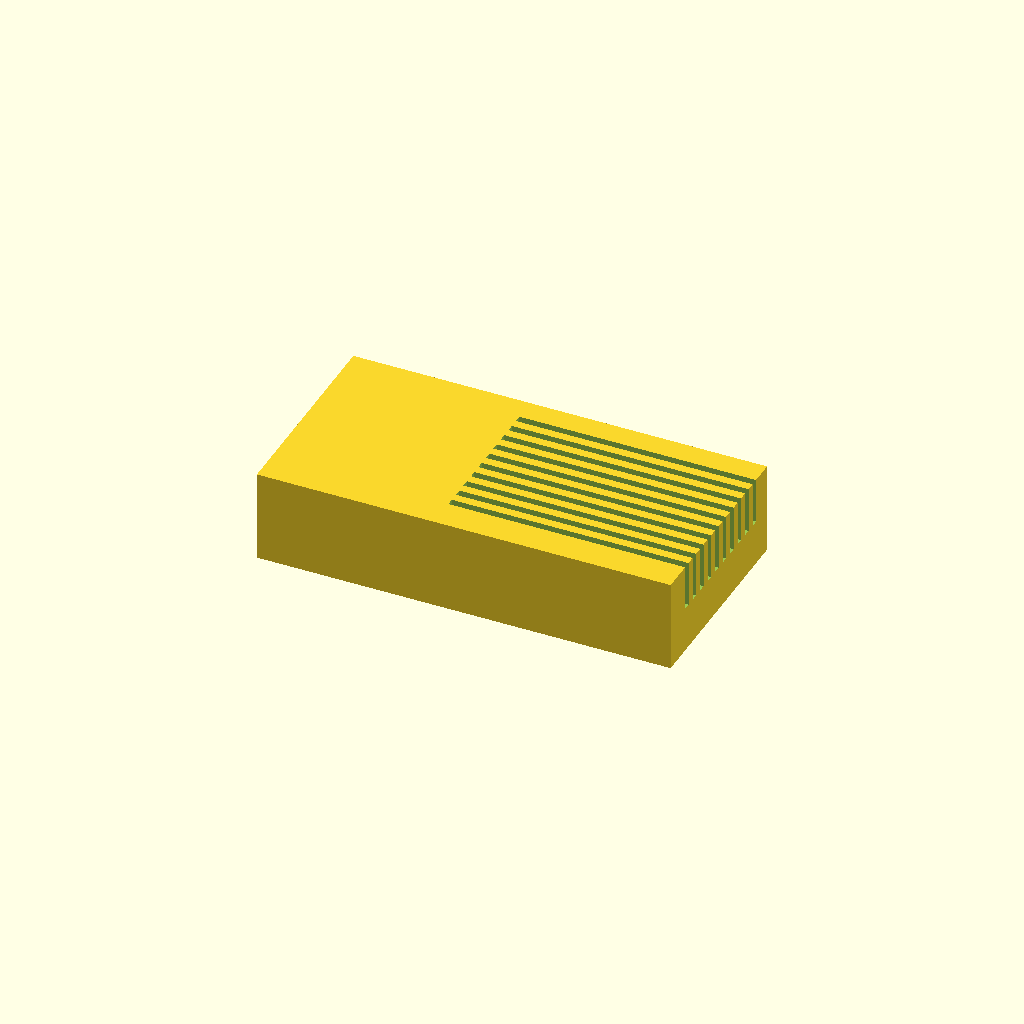
Cell 1: the model at its default parameters.
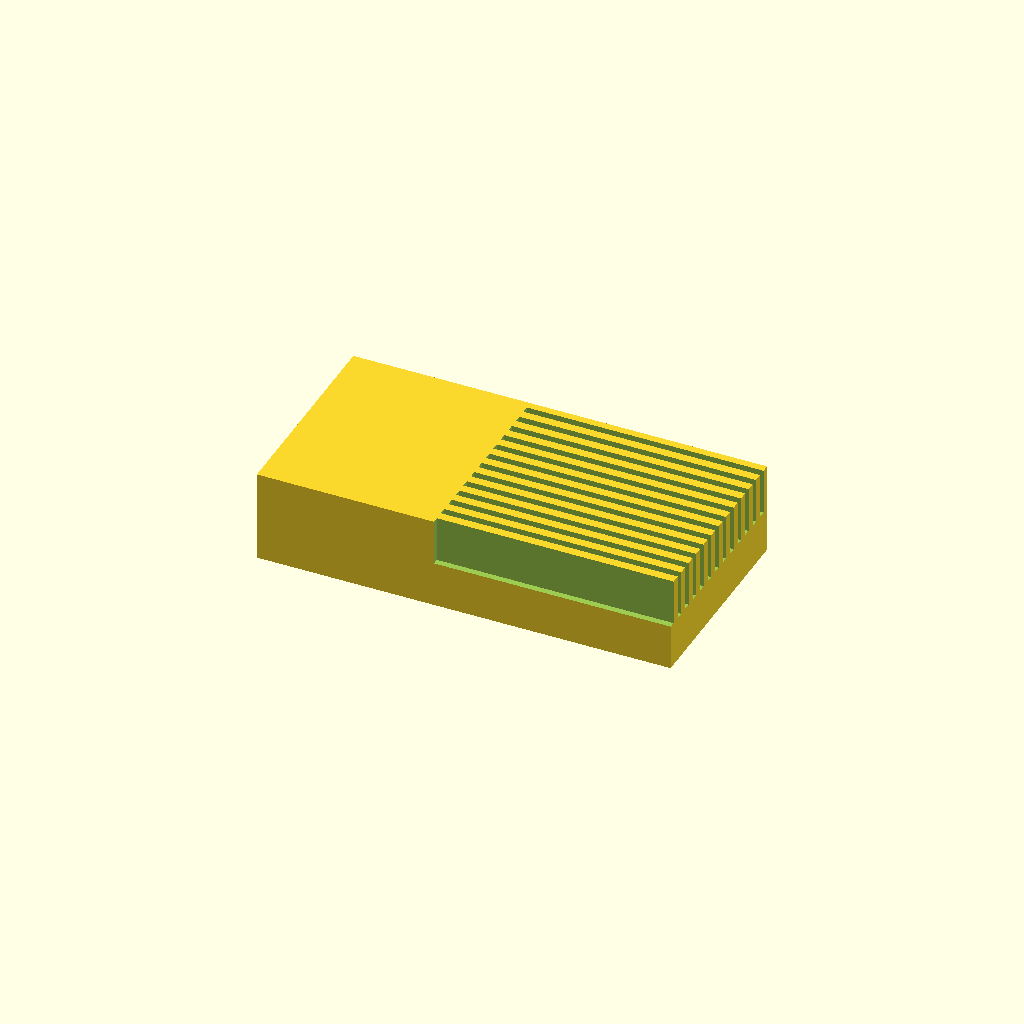
Cell 2 — n_slots set to 20, the other parameters unchanged.
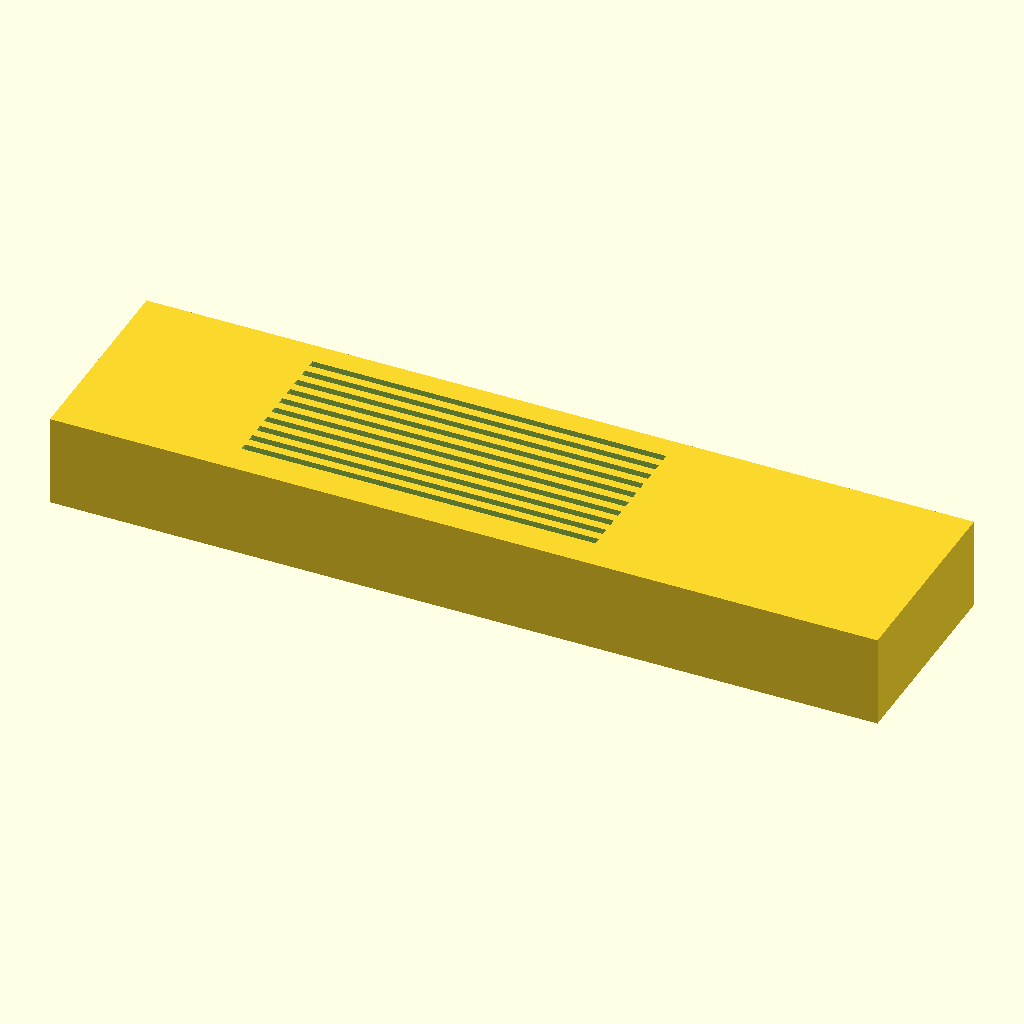
Cell 3: base_len = 180 (everything else at default).
All cells are drawn from one camera (rotation 55°, 0°, 25°, orthographic, colour scheme Cornfield), so only the parameter changes between them.
OpenSCAD source file bench/results/gpu-v9s1-g1/code/scadcoder-v9s1/slide_drying_rack_s2_a2.scad:
// Slide drying rack - holds 10 microscope slides standing on their long edge
// Print orientation: base block on the bed (z = 0), slots open upward.

// ---------------- Parameters ----------------
n_slots      = 10;    // number of slide slots
slide_len    = 75;    // slide length along X (mm)
slide_wid    = 25;    // slide width along Y (mm)
slide_thk    = 1;     // slide thickness along Z (mm)

base_len     = 90;    // base block length along X (mm)
base_wid     = 45;    // base block width along Y (mm)
base_h       = 20;    // base block height along Z (mm)

slot_len     = 77;    // slot length along X (mm)   (overlaps the block in X)
slot_w       = 1.6;   // slot width along Y (mm)
slot_depth   = 10;    // slot depth from top face (mm)

slot_pitch   = 3.5;   // centre-to-centre slot spacing along Y (mm)

eps          = 0.5;   // cutter overshoot past the top face (mm)
$fn          = 64;    // circle resolution (no curves here, set per the rules)

// ---------------- Derived ----------------
slot_x0 = -(base_len - slot_len) / 2;   // first slot start X (keeps group centred)
// With 10 slots and a 3.5 mm pitch the span is 31.5 mm, leaving a 12 mm
// gap between the slot ends and the block ends at x = +/-45.

// ---------------- Model ----------------
difference() {
    // Base block
    translate([-base_len / 2, -base_wid / 2, 0])
        cube([base_len, base_wid, base_h]);

    // Parallel slots, open at the top
    for (i = [0 : n_slots - 1]) {
        translate([slot_x0,
                   (i - (n_slots - 1) / 2) * slot_pitch,
                   base_h - slot_depth])
            cube([slot_len, slot_w, slot_depth + eps]);
    }
}
Customizer parameters (derived from the source; name, type, default, range or options):
n_slots: number, default 10
slide_len: number, default 75
slide_wid: number, default 25
slide_thk: number, default 1
base_len: number, default 90
base_wid: number, default 45
base_h: number, default 20
slot_len: number, default 77
slot_w: number, default 1.6
slot_depth: number, default 10
slot_pitch: number, default 3.5
eps: number, default 0.5
